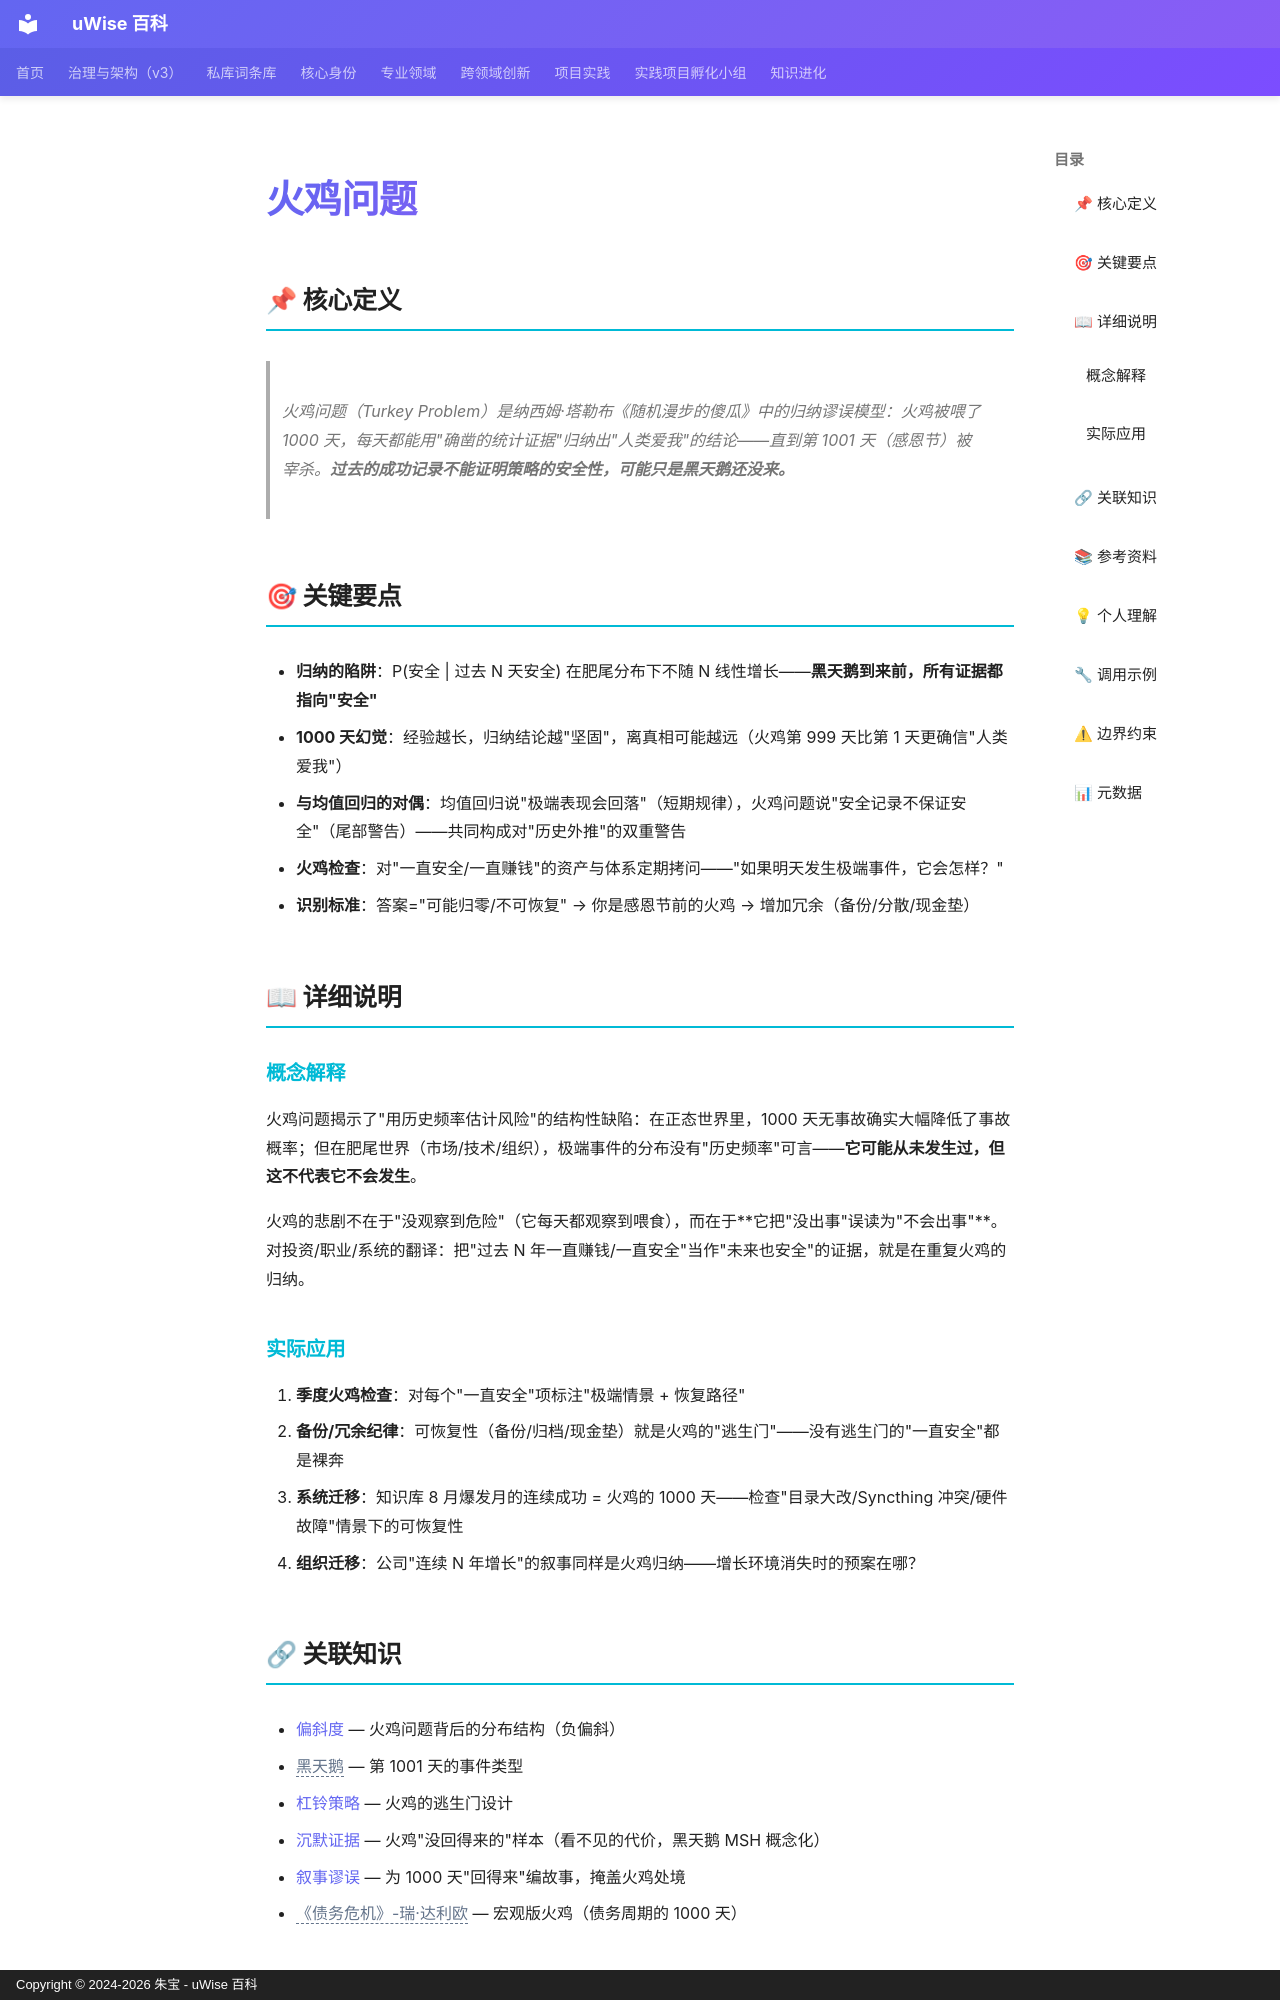

repository: zhubao315/uWise · page: vault-encyclopedia/md-04a77dcb/index.html · generator: mkdocs · copyright: Copyright © 2024-2026 朱宝 - uWise 百科

---
title: "火鸡问题"
description: "火鸡问题（Turkey Problem）是纳西姆·塔勒布《随机漫步的傻瓜》中的归纳谬误模型：火鸡被喂了 1000 天，每天都能用\"确凿的统计证据\"归纳出\"人类爱我\"的结论——直到第 1001 天（感恩节）被宰杀。过去的成功记录不能证明策略的安全性，可能只是黑天鹅还没来。"
---

# 火鸡问题

## 📌 核心定义

> 火鸡问题（Turkey Problem）是纳西姆·塔勒布《随机漫步的傻瓜》中的归纳谬误模型：火鸡被喂了 1000 天，每天都能用"确凿的统计证据"归纳出"人类爱我"的结论——直到第 1001 天（感恩节）被宰杀。**过去的成功记录不能证明策略的安全性，可能只是黑天鹅还没来。**

## 🎯 关键要点

- **归纳的陷阱**：P(安全 | 过去 N 天安全) 在肥尾分布下不随 N 线性增长——**黑天鹅到来前，所有证据都指向"安全"**
- **1000 天幻觉**：经验越长，归纳结论越"坚固"，离真相可能越远（火鸡第 999 天比第 1 天更确信"人类爱我"）
- **与均值回归的对偶**：均值回归说"极端表现会回落"（短期规律），火鸡问题说"安全记录不保证安全"（尾部警告）——共同构成对"历史外推"的双重警告
- **火鸡检查**：对"一直安全/一直赚钱"的资产与体系定期拷问——"如果明天发生极端事件，它会怎样？"
- **识别标准**：答案="可能归零/不可恢复" → 你是感恩节前的火鸡 → 增加冗余（备份/分散/现金垫）

## 📖 详细说明

### 概念解释

火鸡问题揭示了"用历史频率估计风险"的结构性缺陷：在正态世界里，1000 天无事故确实大幅降低了事故概率；但在肥尾世界（市场/技术/组织），极端事件的分布没有"历史频率"可言——**它可能从未发生过，但这不代表它不会发生**。

火鸡的悲剧不在于"没观察到危险"（它每天都观察到喂食），而在于**它把"没出事"误读为"不会出事"**。对投资/职业/系统的翻译：把"过去 N 年一直赚钱/一直安全"当作"未来也安全"的证据，就是在重复火鸡的归纳。

### 实际应用

1. **季度火鸡检查**：对每个"一直安全"项标注"极端情景 + 恢复路径"
2. **备份/冗余纪律**：可恢复性（备份/归档/现金垫）就是火鸡的"逃生门"——没有逃生门的"一直安全"都是裸奔
3. **系统迁移**：知识库 8 月爆发月的连续成功 = 火鸡的 1000 天——检查"目录大改/Syncthing 冲突/硬件故障"情景下的可恢复性
4. **组织迁移**：公司"连续 N 年增长"的叙事同样是火鸡归纳——增长环境消失时的预案在哪？
